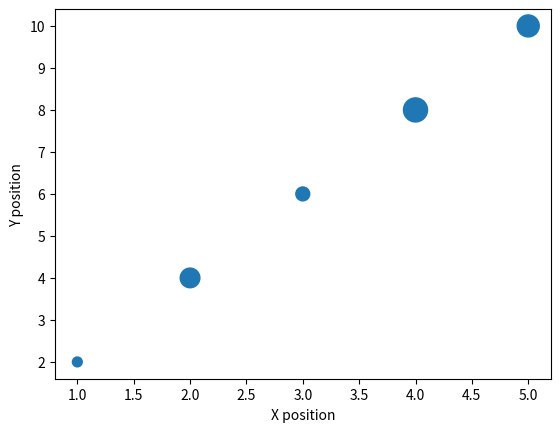

Recreate this plot in Python.
import matplotlib.pyplot as plt
a=[1,2,3,4,5]
b=[2,4,6,8,10]
sizes = [50, 200, 100, 300,250]

plt.scatter(a, b, s=sizes)
plt.xlabel("X position")
plt.ylabel("Y position")
plt.show()
'''

Size of points and what it represents

Size can represent magnitude.

Example meanings:
Speed of drone
Signal strength
Importance of a point
Larger dot means higher value.
Smaller dot means lower value.
----------------------------------------------------------------------------
In scatter plot:
Position answers WHERE
Size answers HOW MUCH

That is the core logic.

Why size exists at all

Each dot already shows location.
But sometimes location alone is not enough.

You may want to show:
Strength
Intensity
Importance
Magnitude

Size is used to encode that extra information.

Simple real life analogy

Imagine a map showing cities.

Dot position shows:
Where the city is

Dot size shows:
Population of the city

Big city = big dot
Small town = small dot

You immediately understand both location and population.

That is the purpose of size.

Now think in drone terms

Imagine drone positions.

Each drone has:
x position
y position
speed

Position shows where drone is.
Speed is extra information.

You cannot add speed as another axis easily.

So:
You use dot size.

Fast drone = big dot
Slow drone = small dot

Another simple example

Imagine sensor readings.

Each sensor has:
Location
Signal strength

Position shows where sensor is.
Signal strength shows how strong reading is.

So:
Strong signal = bigger dot
Weak signal = smaller dot

Very important understanding

Size is NOT mandatory.

Use size only when:
You want to show an extra value
Without adding another axis

If size adds confusion
'''
